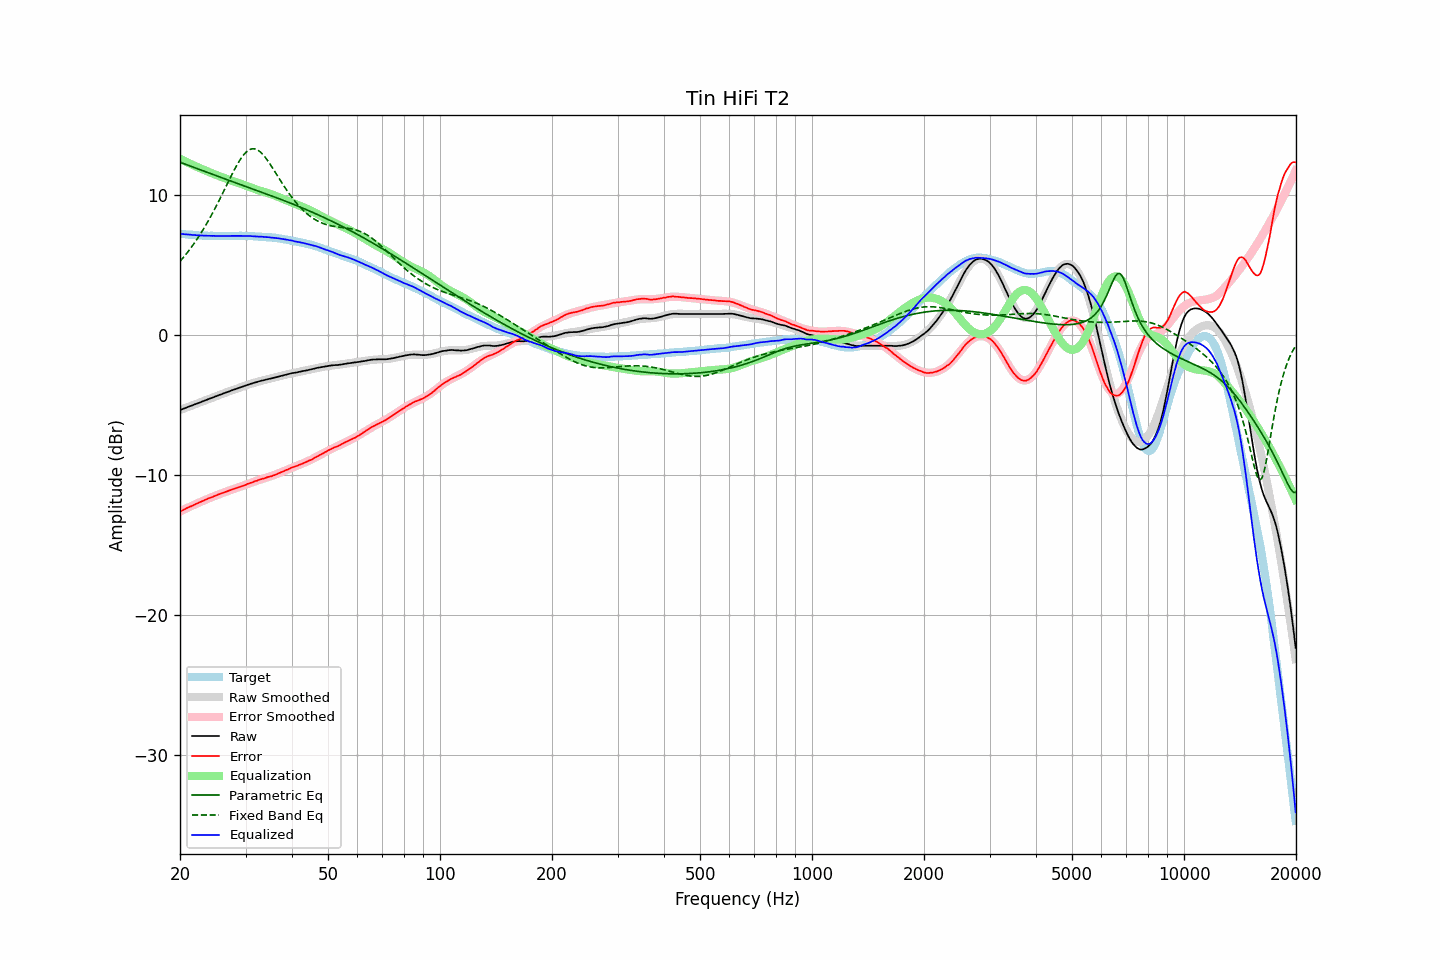

Values plotted in this chart, from the file beside it:
frequency, raw, error, smoothed, error_smoothed, equalization, parametric_eq, fixed_band_eq, equalized_raw, equalized_smoothed, target
20.00, -5.36, -12.61, -5.36, -12.61, 12.61, 12.37, 5.28, 7.26, 7.26, 7.25
20.20, -5.32, -12.56, -5.31, -12.55, 12.55, 12.33, 5.41, 7.24, 7.24, 7.24
20.40, -5.26, -12.50, -5.27, -12.50, 12.50, 12.28, 5.54, 7.23, 7.23, 7.23
20.61, -5.23, -12.45, -5.22, -12.44, 12.44, 12.24, 5.68, 7.22, 7.22, 7.22
20.81, -5.17, -12.38, -5.18, -12.39, 12.39, 12.20, 5.82, 7.21, 7.21, 7.20
21.02, -5.14, -12.33, -5.13, -12.33, 12.33, 12.16, 5.97, 7.20, 7.20, 7.19
21.23, -5.09, -12.27, -5.09, -12.28, 12.28, 12.11, 6.12, 7.19, 7.19, 7.18
21.44, -5.04, -12.24, -5.05, -12.22, 12.22, 12.07, 6.28, 7.18, 7.18, 7.19
21.66, -5.01, -12.18, -5.00, -12.17, 12.17, 12.03, 6.43, 7.16, 7.17, 7.17
21.87, -4.95, -12.13, -4.96, -12.12, 12.12, 11.98, 6.60, 7.16, 7.16, 7.17
22.09, -4.91, -12.07, -4.91, -12.07, 12.07, 11.94, 6.76, 7.15, 7.15, 7.15
22.31, -4.87, -12.02, -4.87, -12.01, 12.01, 11.90, 6.93, 7.14, 7.14, 7.14
22.54, -4.83, -11.96, -4.83, -11.96, 11.96, 11.86, 7.11, 7.14, 7.14, 7.13
22.76, -4.78, -11.92, -4.78, -11.91, 11.91, 11.81, 7.29, 7.13, 7.13, 7.13
22.99, -4.74, -11.86, -4.74, -11.86, 11.86, 11.77, 7.47, 7.13, 7.13, 7.12
23.22, -4.70, -11.81, -4.69, -11.81, 11.81, 11.73, 7.66, 7.12, 7.12, 7.11
23.45, -4.65, -11.77, -4.65, -11.76, 11.76, 11.68, 7.86, 7.12, 7.12, 7.12
23.69, -4.61, -11.72, -4.60, -11.72, 11.72, 11.64, 8.05, 7.11, 7.11, 7.11
23.92, -4.55, -11.66, -4.56, -11.67, 11.67, 11.60, 8.26, 7.11, 7.11, 7.10
24.16, -4.51, -11.63, -4.52, -11.62, 11.62, 11.56, 8.46, 7.11, 7.10, 7.11
24.40, -4.47, -11.59, -4.47, -11.57, 11.57, 11.51, 8.67, 7.10, 7.10, 7.11
24.65, -4.43, -11.53, -4.43, -11.53, 11.53, 11.47, 8.89, 7.10, 7.10, 7.10
24.89, -4.38, -11.49, -4.38, -11.48, 11.48, 11.43, 9.11, 7.10, 7.10, 7.10
25.14, -4.34, -11.44, -4.34, -11.44, 11.44, 11.39, 9.33, 7.09, 7.10, 7.09
25.39, -4.29, -11.39, -4.30, -11.39, 11.39, 11.34, 9.56, 7.10, 7.10, 7.09
25.65, -4.26, -11.35, -4.26, -11.35, 11.35, 11.30, 9.79, 7.09, 7.09, 7.09
25.91, -4.22, -11.31, -4.21, -11.31, 11.31, 11.26, 10.02, 7.09, 7.09, 7.09
26.16, -4.16, -11.27, -4.17, -11.26, 11.26, 11.22, 10.25, 7.10, 7.09, 7.10
26.43, -4.13, -11.22, -4.13, -11.22, 11.22, 11.17, 10.49, 7.09, 7.09, 7.09
26.69, -4.09, -11.18, -4.08, -11.18, 11.18, 11.13, 10.72, 7.09, 7.09, 7.09
26.96, -4.05, -11.14, -4.04, -11.14, 11.14, 11.09, 10.96, 7.09, 7.09, 7.09
27.23, -4.01, -11.10, -4.00, -11.10, 11.10, 11.05, 11.19, 7.09, 7.10, 7.09
27.50, -3.96, -11.05, -3.96, -11.06, 11.06, 11.01, 11.42, 7.10, 7.10, 7.09
27.77, -3.91, -11.02, -3.92, -11.02, 11.02, 10.97, 11.65, 7.10, 7.10, 7.10
28.05, -3.88, -10.97, -3.88, -10.98, 10.98, 10.92, 11.87, 7.10, 7.10, 7.09
28.33, -3.84, -10.94, -3.84, -10.94, 10.94, 10.88, 12.08, 7.10, 7.10, 7.10
28.62, -3.80, -10.90, -3.79, -10.90, 10.90, 10.84, 12.29, 7.10, 7.10, 7.10
28.90, -3.76, -10.87, -3.75, -10.86, 10.86, 10.80, 12.48, 7.10, 7.10, 7.11
29.19, -3.72, -10.83, -3.71, -10.81, 10.81, 10.76, 12.65, 7.10, 7.10, 7.11
29.48, -3.68, -10.78, -3.67, -10.77, 10.77, 10.72, 12.81, 7.10, 7.10, 7.10
29.78, -3.64, -10.74, -3.63, -10.73, 10.73, 10.67, 12.95, 7.10, 7.10, 7.10
30.08, -3.60, -10.70, -3.59, -10.69, 10.69, 10.63, 13.08, 7.09, 7.10, 7.10
30.38, -3.56, -10.64, -3.56, -10.65, 10.65, 10.59, 13.17, 7.09, 7.09, 7.08
30.68, -3.52, -10.60, -3.52, -10.61, 10.61, 10.55, 13.25, 7.09, 7.09, 7.08
30.99, -3.48, -10.56, -3.48, -10.56, 10.56, 10.51, 13.30, 7.09, 7.08, 7.08
31.30, -3.45, -10.53, -3.44, -10.52, 10.52, 10.47, 13.33, 7.08, 7.08, 7.08
31.61, -3.41, -10.48, -3.41, -10.48, 10.48, 10.43, 13.33, 7.07, 7.07, 7.07
31.93, -3.38, -10.43, -3.38, -10.44, 10.44, 10.38, 13.30, 7.06, 7.06, 7.05
32.24, -3.34, -10.41, -3.34, -10.40, 10.40, 10.34, 13.26, 7.05, 7.05, 7.06
32.57, -3.31, -10.35, -3.31, -10.36, 10.36, 10.30, 13.19, 7.05, 7.05, 7.04
32.89, -3.28, -10.32, -3.28, -10.32, 10.32, 10.26, 13.10, 7.05, 7.04, 7.04
33.22, -3.25, -10.28, -3.25, -10.29, 10.29, 10.22, 12.99, 7.04, 7.04, 7.03
33.55, -3.23, -10.26, -3.22, -10.25, 10.25, 10.17, 12.86, 7.03, 7.03, 7.03
33.89, -3.20, -10.22, -3.19, -10.21, 10.21, 10.13, 12.72, 7.02, 7.02, 7.02
34.23, -3.17, -10.17, -3.17, -10.18, 10.18, 10.09, 12.57, 7.01, 7.01, 7.00
34.57, -3.14, -10.14, -3.14, -10.14, 10.14, 10.05, 12.41, 7.01, 7.00, 7.00
34.92, -3.12, -10.10, -3.11, -10.10, 10.10, 10.00, 12.24, 6.99, 6.99, 6.98
35.27, -3.09, -10.09, -3.08, -10.06, 10.06, 9.96, 12.06, 6.98, 6.98, 7.00
35.62, -3.06, -10.03, -3.05, -10.02, 10.02, 9.92, 11.88, 6.97, 6.97, 6.97
35.97, -3.02, -10.00, -3.02, -9.98, 9.98, 9.88, 11.70, 6.96, 6.96, 6.97
... 635 more rows
